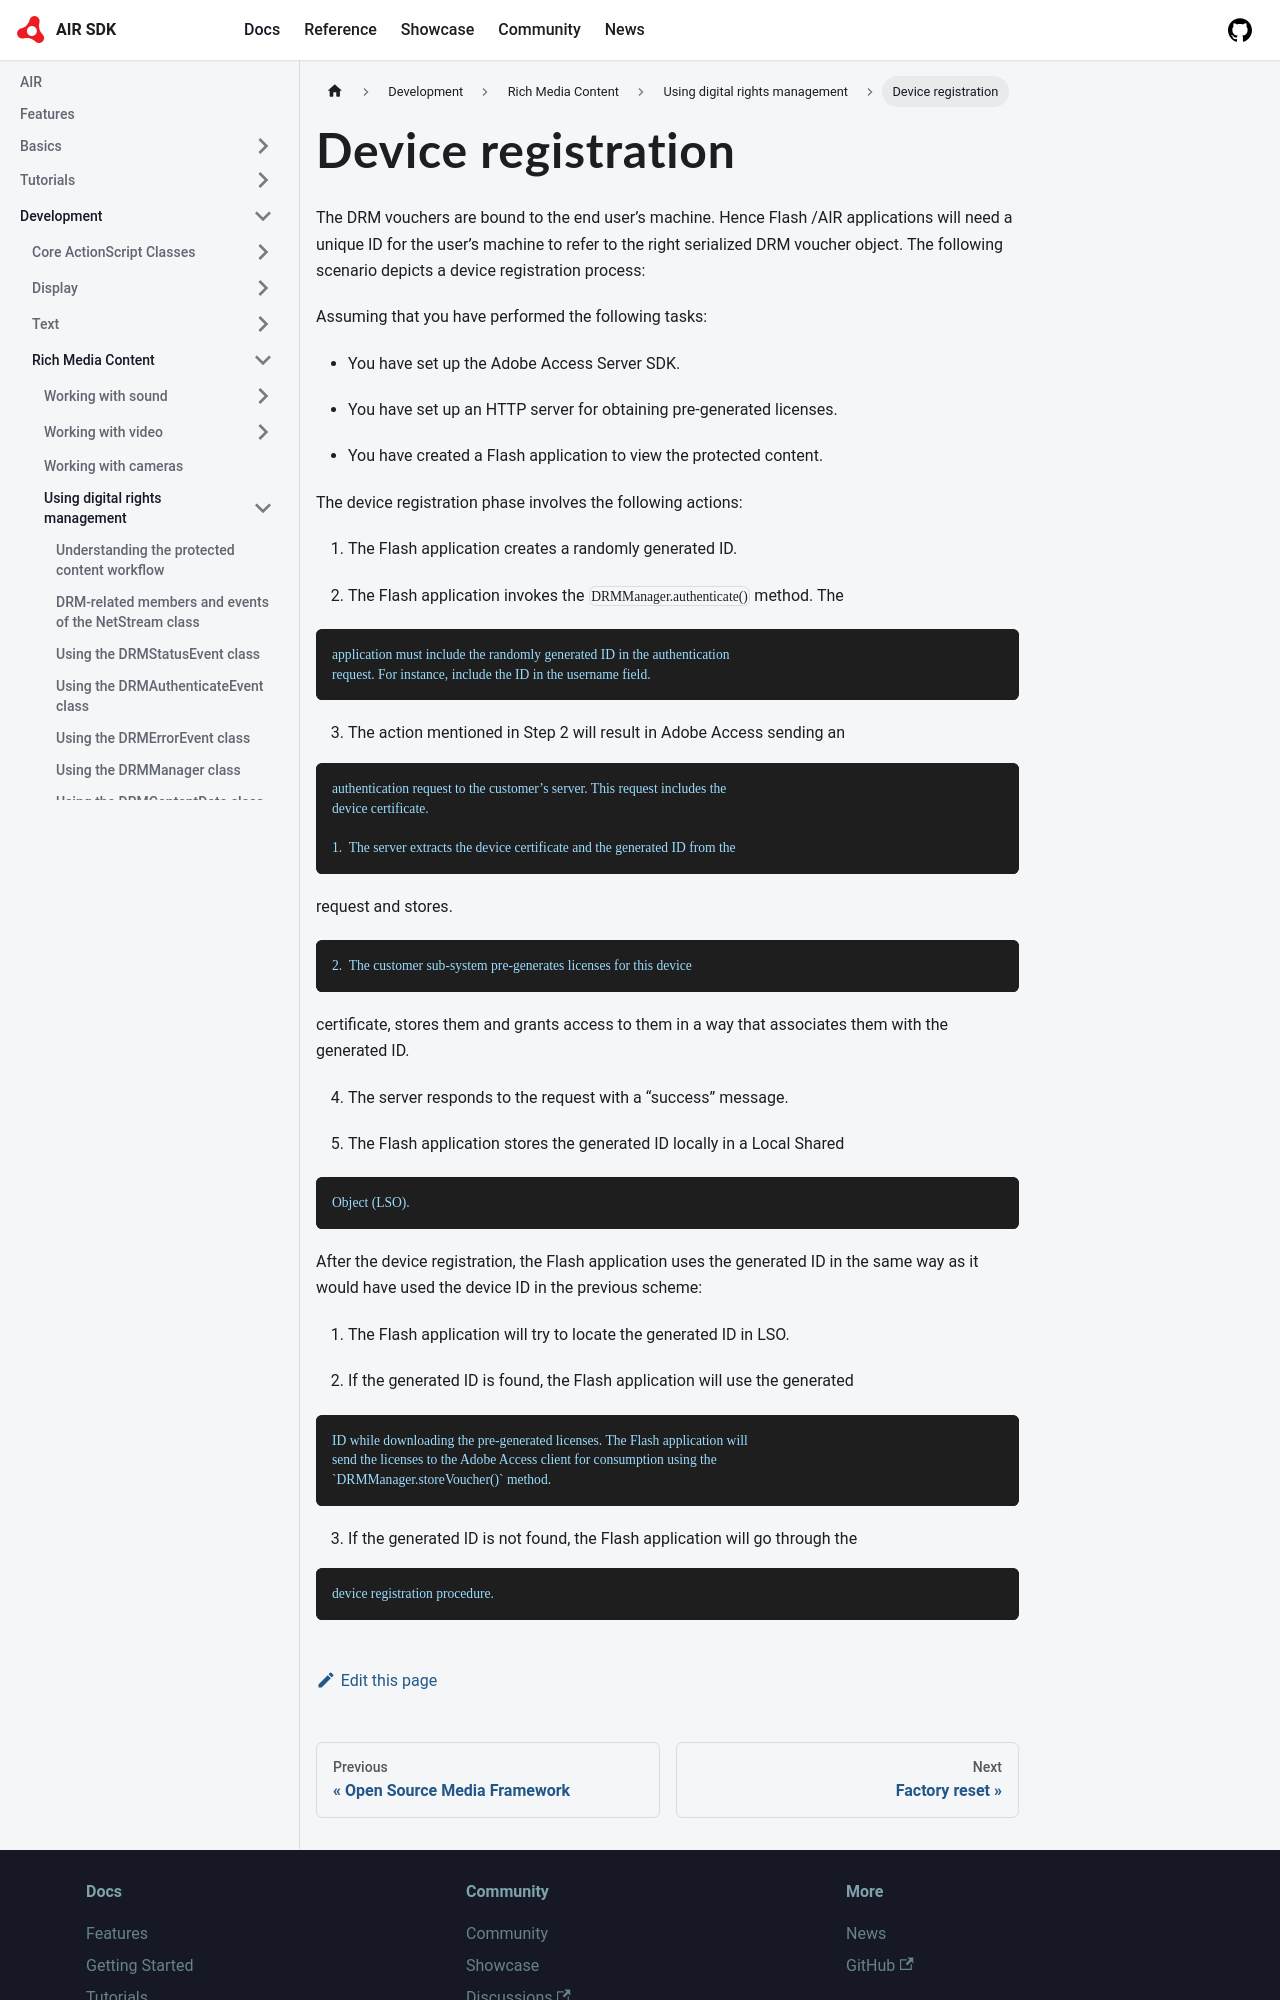

repository: airsdk/airsdk.dev · page: docs/development/rich-media-content/using-digital-rights-management/device-registration.html · generator: docusaurus

# Device registration

The DRM vouchers are bound to the end user’s machine. Hence Flash /AIR
applications will need a unique ID for the user’s machine to refer to the right
serialized DRM voucher object. The following scenario depicts a device
registration process:

Assuming that you have performed the following tasks:

- You have set up the Adobe Access Server SDK.

- You have set up an HTTP server for obtaining pre-generated licenses.

- You have created a Flash application to view the protected content.

The device registration phase involves the following actions:

1.  The Flash application creates a randomly generated ID.

2.  The Flash application invokes the `DRMManager.authenticate()` method. The
```
application must include the randomly generated ID in the authentication
request. For instance, include the ID in the username field.
```

3.  The action mentioned in Step 2 will result in Adobe Access sending an
```
authentication request to the customer’s server. This request includes the
device certificate.

1.  The server extracts the device certificate and the generated ID from the
```

        request and stores.

```
2.  The customer sub-system pre-generates licenses for this device
```

        certificate, stores them and grants access to them in a way that
        associates them with the generated ID.

4.  The server responds to the request with a “success” message.

5.  The Flash application stores the generated ID locally in a Local Shared
```
Object (LSO).
```

After the device registration, the Flash application uses the generated ID in
the same way as it would have used the device ID in the previous scheme:

1.  The Flash application will try to locate the generated ID in LSO.
